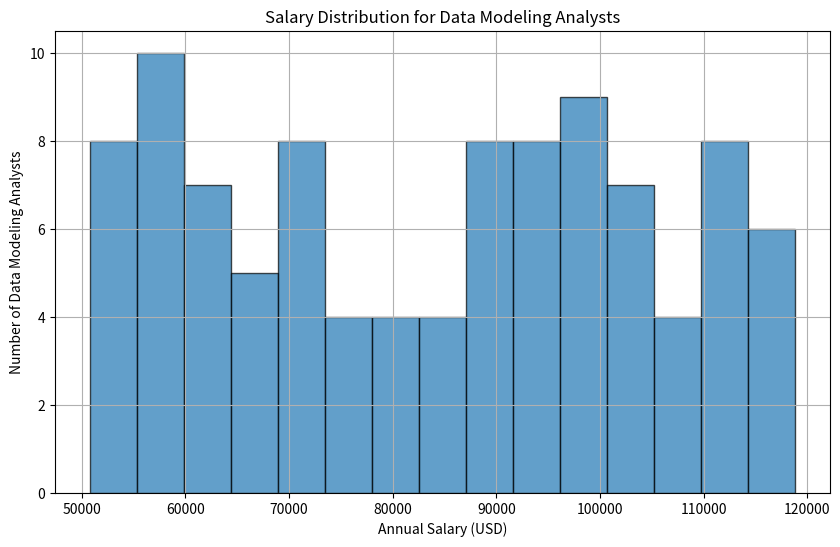

The matplotlib source for this figure:
import numpy as np
import matplotlib.pyplot as plt

# Generate synthetic data for annual salaries (in USD)
np.random.seed(0)  # For reproducibility
num_samples = 100
min_salary = 50000
max_salary = 120000
salaries = np.random.randint(min_salary, max_salary, size=num_samples)

# Create a histogram to visualize the salary distribution
plt.figure(figsize=(10, 6))
plt.hist(salaries, bins=15, edgecolor='k', alpha=0.7)
plt.xlabel('Annual Salary (USD)')
plt.ylabel('Number of Data Modeling Analysts')
plt.title('Salary Distribution for Data Modeling Analysts')
plt.grid(True)
plt.show()
